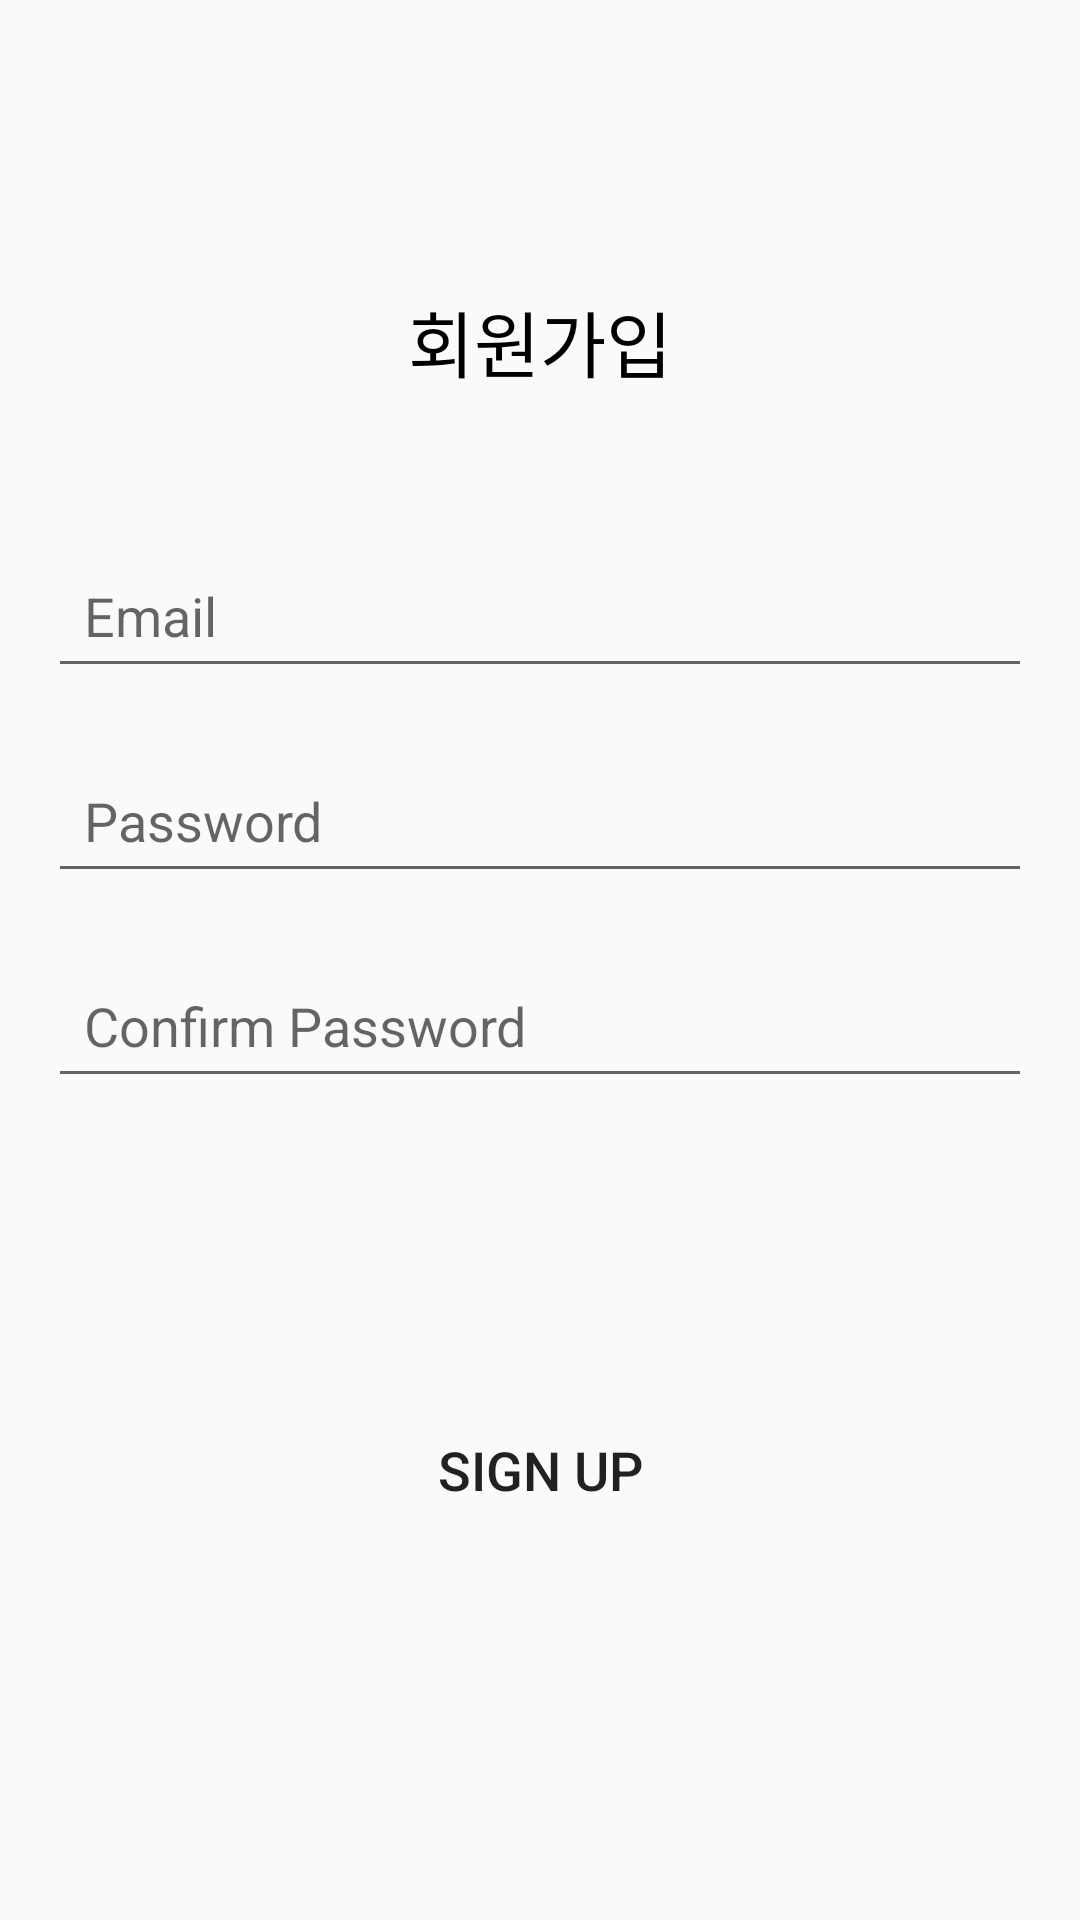

Reconstruct the res/layout file that produces this screen, plus the resources it refers to.
<!-- AndroidManifest.xml: application theme Theme.Recipeviewer -->
<!-- res/layout/activity_register.xml -->
<?xml version="1.0" encoding="utf-8"?>
<LinearLayout xmlns:android="http://schemas.android.com/apk/res/android"
    android:layout_width="match_parent"
    android:layout_height="match_parent"
    android:orientation="vertical"
    android:padding="16dp">

    
    <TextView
        android:id="@+id/textView5"
        android:layout_width="wrap_content"
        android:layout_height="wrap_content"
        android:layout_gravity="center"
        android:layout_marginTop="80dp"
        android:text="회원가입"
        android:textColor="@android:color/black"
        android:textSize="24sp" />

    
    <EditText
        android:id="@+id/editTextEmail"
        android:layout_width="match_parent"
        android:layout_height="wrap_content"
        android:layout_marginTop="50dp"
        android:hint="Email"
        android:inputType="textEmailAddress"
        android:minHeight="48dp"
        android:padding="12dp" />

    
    <EditText
        android:id="@+id/editTextPassword"
        android:layout_width="match_parent"
        android:layout_height="wrap_content"
        android:layout_marginTop="20dp"
        android:hint="Password"
        android:inputType="textPassword"
        android:minHeight="48dp"
        android:padding="12dp" />

    
    <EditText
        android:id="@+id/editTextConfirmPassword"
        android:layout_width="match_parent"
        android:layout_height="wrap_content"
        android:layout_marginTop="20dp"
        android:hint="Confirm Password"
        android:inputType="textPassword"
        android:minHeight="48dp"
        android:padding="12dp" />

    
    <Button
        android:id="@+id/registerButton"
        android:layout_width="match_parent"
        android:layout_height="wrap_content"
        android:layout_marginTop="100dp"
        android:background="?android:attr/selectableItemBackground"
        android:text="Sign Up"
        android:textSize="18sp" />

</LinearLayout>
<!-- resources referenced by this layout -->
<resources>
  <style name="Theme.Recipeviewer" parent="Theme.AppCompat.Light.DarkActionBar">
          <item name="colorPrimary">@color/purple_500</item>
          <item name="colorPrimaryDark">@color/purple_700</item>
          <item name="colorAccent">@color/teal_200</item>
      </style>
  <!-- not gathered from this repository: default colours our renderer supplied (Android Studio template values) -->
  <color name="purple_500">#FF6200EE</color>
  <color name="purple_700">#FF3700B3</color>
  <color name="teal_200">#FF03DAC5</color>
</resources>
